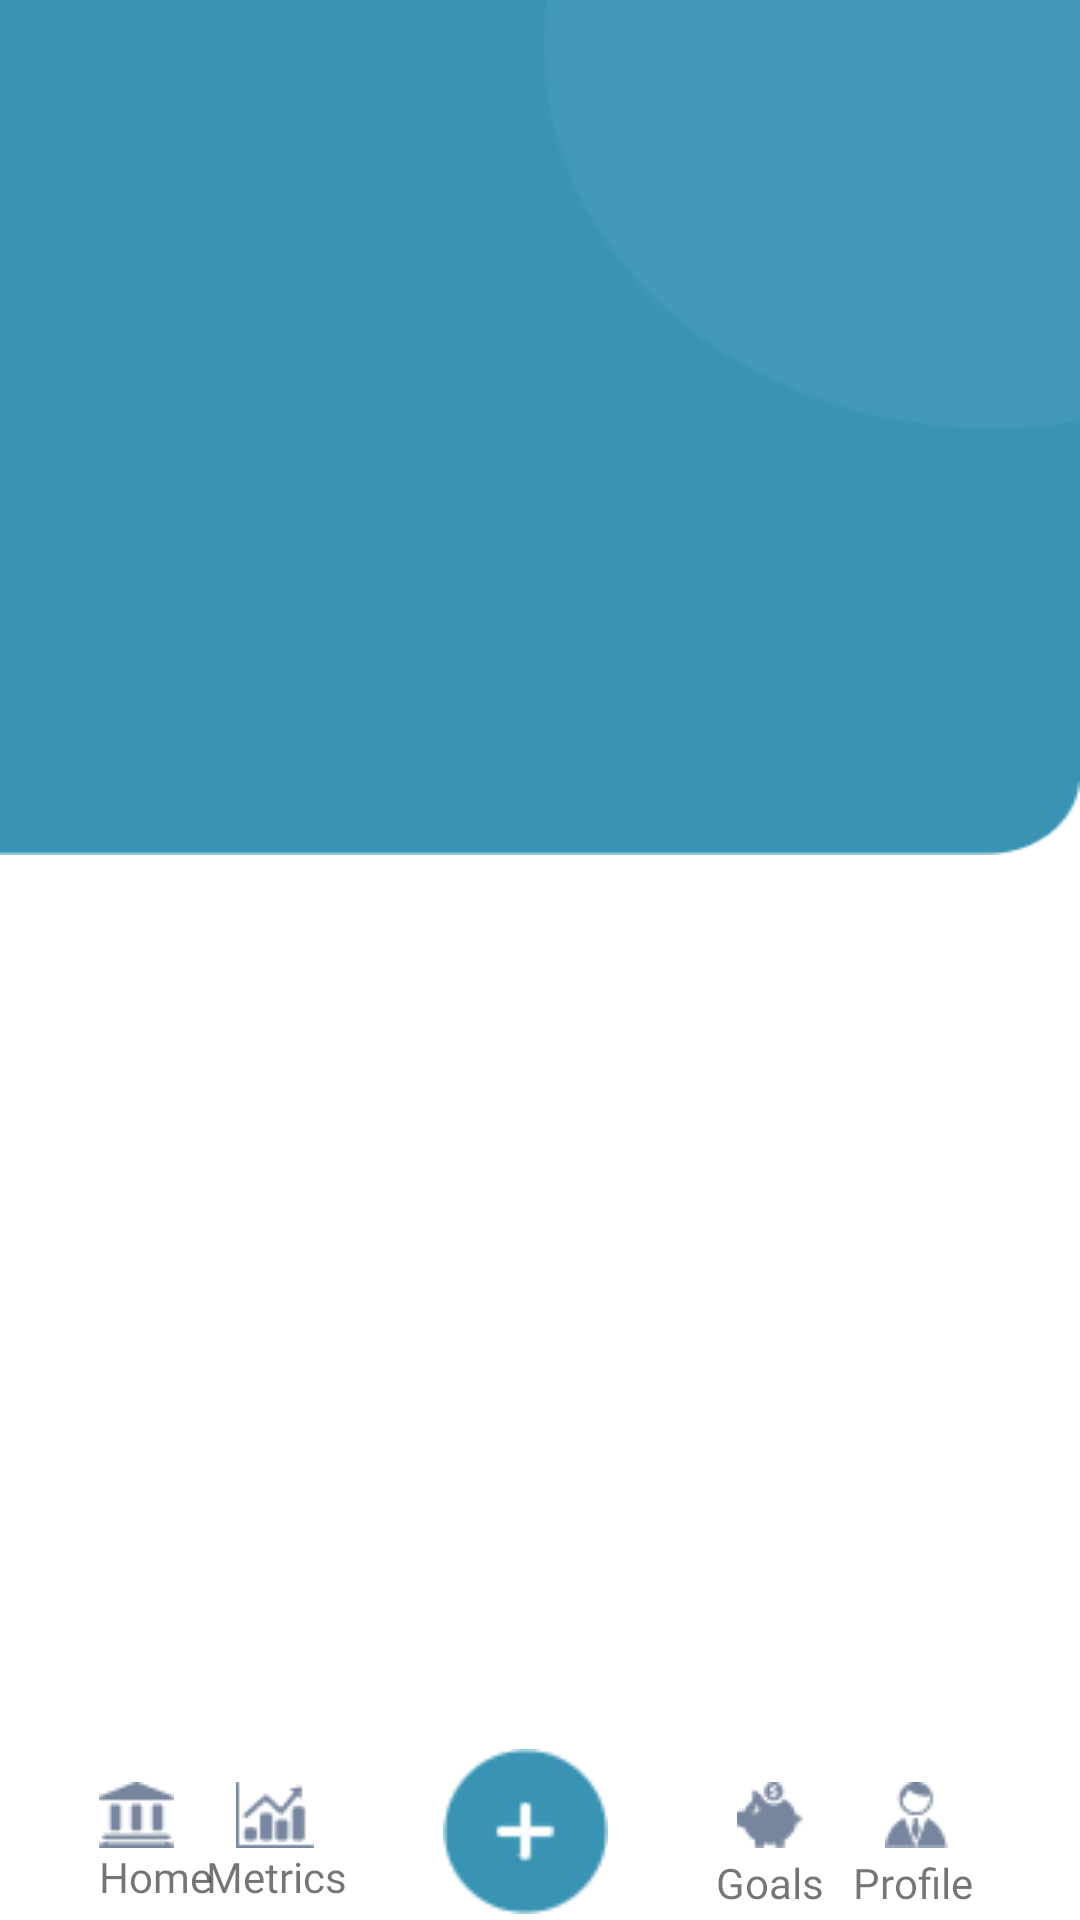

Reconstruct the res/layout file that produces this screen, plus the resources it refers to.
<!-- AndroidManifest.xml: activity theme Theme.ControlGastos.NoActionBar -->
<!-- res/layout/activity_main.xml -->
<?xml version="1.0" encoding="utf-8"?>
<RelativeLayout xmlns:android="http://schemas.android.com/apk/res/android"
    xmlns:app="http://schemas.android.com/apk/res-auto"
    xmlns:tools="http://schemas.android.com/tools"
    android:layout_width="match_parent"
    android:layout_height="match_parent"
    android:orientation="vertical"
    tools:context=".MainActivity">

    <androidx.constraintlayout.widget.ConstraintLayout
        android:id="@+id/base"
        android:layout_width="match_parent"
        android:layout_height="match_parent"
        android:background="@color/back_gris">

        <androidx.constraintlayout.widget.ConstraintLayout
            android:id="@+id/top"
            android:layout_width="match_parent"
            android:layout_height="285dp"
            android:background="@drawable/background_main"
            app:layout_constraintBottom_toTopOf="@+id/barra_busqueda"
            app:layout_constraintEnd_toEndOf="parent"
            app:layout_constraintHorizontal_bias="0.666"
            app:layout_constraintStart_toStartOf="parent"
            app:layout_constraintTop_toTopOf="parent"
            app:layout_constraintVertical_bias="0.0">

        </androidx.constraintlayout.widget.ConstraintLayout>

        <androidx.constraintlayout.widget.ConstraintLayout
            android:id="@+id/barra_busqueda"
            android:layout_width="0dp"
            android:layout_height="60dp"
            android:background="@color/primary1"
            app:layout_constraintBottom_toBottomOf="parent"
            app:layout_constraintEnd_toEndOf="parent"
            app:layout_constraintStart_toStartOf="parent">

            <ImageButton
                android:id="@+id/boton_nOperacion"
                android:layout_width="55dp"
                android:layout_height="55dp"
                android:layout_marginStart="175dp"
                android:layout_marginTop="7dp"
                android:layout_marginEnd="176dp"
                android:layout_marginBottom="8dp"
                android:background="@drawable/boton_registro"
                app:layout_constraintBottom_toBottomOf="parent"
                app:layout_constraintEnd_toEndOf="parent"
                app:layout_constraintHorizontal_bias="0.6"
                app:layout_constraintStart_toStartOf="parent"
                app:layout_constraintTop_toTopOf="parent"
                app:layout_constraintVertical_bias="0.4" />

            <ImageButton
                android:id="@+id/boton_inicio"
                android:layout_width="wrap_content"
                android:layout_height="wrap_content"
                android:layout_marginStart="33dp"
                android:layout_marginTop="14dp"
                android:layout_marginBottom="24dp"
                android:background="@color/primary1"
                app:layout_constraintBottom_toBottomOf="parent"
                app:layout_constraintStart_toStartOf="parent"
                app:layout_constraintTop_toTopOf="parent"
                app:layout_constraintVertical_bias="1.0"
                app:srcCompat="@drawable/boton_banco" />

            <ImageButton
                android:id="@+id/boton_estadistica"
                android:layout_width="wrap_content"
                android:layout_height="wrap_content"
                android:layout_marginStart="41dp"
                android:layout_marginTop="14dp"
                android:layout_marginEnd="43dp"
                android:layout_marginBottom="24dp"
                android:background="@color/primary1"
                app:layout_constraintBottom_toBottomOf="parent"
                app:layout_constraintEnd_toStartOf="@+id/boton_nOperacion"
                app:layout_constraintHorizontal_bias="1.0"
                app:layout_constraintStart_toEndOf="@+id/boton_inicio"
                app:layout_constraintTop_toTopOf="parent"
                app:layout_constraintVertical_bias="1.0"
                app:srcCompat="@drawable/boton_gastos" />

            <ImageButton
                android:id="@+id/boton_metas"
                android:layout_width="wrap_content"
                android:layout_height="wrap_content"
                android:layout_marginStart="43dp"
                android:layout_marginTop="14dp"
                android:layout_marginEnd="46dp"
                android:layout_marginBottom="24dp"
                android:background="@color/primary1"
                app:layout_constraintBottom_toBottomOf="parent"
                app:layout_constraintEnd_toStartOf="@+id/boton_perfil"
                app:layout_constraintHorizontal_bias="0.0"
                app:layout_constraintStart_toEndOf="@+id/boton_nOperacion"
                app:layout_constraintTop_toTopOf="parent"
                app:srcCompat="@drawable/boton_cerdo" />

            <ImageButton
                android:id="@+id/boton_perfil"
                android:layout_width="wrap_content"
                android:layout_height="wrap_content"
                android:layout_marginStart="110dp"
                android:layout_marginTop="14dp"
                android:layout_marginEnd="44dp"
                android:layout_marginBottom="24dp"
                android:background="@color/primary1"
                app:layout_constraintBottom_toBottomOf="parent"
                app:layout_constraintEnd_toEndOf="parent"
                app:layout_constraintHorizontal_bias="1.0"
                app:layout_constraintStart_toEndOf="@+id/boton_nOperacion"
                app:layout_constraintTop_toTopOf="parent"
                app:layout_constraintVertical_bias="0.0"
                app:srcCompat="@drawable/boton_perfil" />

            <TextView
                android:id="@+id/texto_inicio"
                android:layout_width="wrap_content"
                android:layout_height="wrap_content"
                android:layout_marginBottom="5dp"
                android:fontFamily="@font/actor"
                android:text="@string/texto_principal"
                android:textAlignment="center"
                app:layout_constraintBottom_toBottomOf="parent"
                app:layout_constraintEnd_toEndOf="@+id/boton_inicio"
                app:layout_constraintHorizontal_bias="0.0"
                app:layout_constraintStart_toStartOf="@+id/boton_inicio"
                app:layout_constraintTop_toBottomOf="@+id/boton_inicio"
                app:layout_constraintVertical_bias="1.0" />

            <TextView
                android:id="@+id/texto_estadistica"
                android:layout_width="wrap_content"
                android:layout_height="wrap_content"
                android:layout_marginStart="1dp"
                android:layout_marginTop="1dp"
                android:layout_marginEnd="35dp"
                android:layout_marginBottom="5dp"
                android:fontFamily="@font/actor"
                android:text="@string/texto_estadística"
                android:textAlignment="center"
                app:layout_constraintBottom_toBottomOf="parent"
                app:layout_constraintEnd_toStartOf="@+id/boton_nOperacion"
                app:layout_constraintStart_toEndOf="@+id/texto_inicio"
                app:layout_constraintTop_toBottomOf="@+id/boton_estadistica"
                app:layout_constraintVertical_bias="1.0" />

            <TextView
                android:id="@+id/texto_estadistica2"
                android:layout_width="wrap_content"
                android:layout_height="wrap_content"
                android:layout_marginTop="2dp"
                android:layout_marginEnd="36dp"
                android:layout_marginBottom="5dp"
                android:fontFamily="@font/actor"
                android:text="@string/texto_perfil"
                android:textAlignment="center"
                app:layout_constraintBottom_toBottomOf="parent"
                app:layout_constraintEnd_toEndOf="parent"
                app:layout_constraintTop_toBottomOf="@+id/boton_perfil"
                app:layout_constraintVertical_bias="0.0" />

            <TextView
                android:id="@+id/texto_estadistica3"
                android:layout_width="wrap_content"
                android:layout_height="wrap_content"
                android:layout_marginStart="36dp"
                android:layout_marginTop="2dp"
                android:layout_marginBottom="5dp"
                android:fontFamily="@font/actor"
                android:text="@string/texto_metas"
                android:textAlignment="center"
                app:layout_constraintBottom_toBottomOf="parent"
                app:layout_constraintStart_toEndOf="@+id/boton_nOperacion"
                app:layout_constraintTop_toBottomOf="@+id/boton_metas"
                app:layout_constraintVertical_bias="0.0" />
        </androidx.constraintlayout.widget.ConstraintLayout>

        <Button
            android:id="@+id/test_boton"
            android:layout_width="wrap_content"
            android:layout_height="wrap_content"
            android:layout_marginStart="162dp"
            android:layout_marginTop="155dp"
            android:layout_marginEnd="156dp"
            android:layout_marginBottom="183dp"
            android:onClick="test_button"
            android:text="TEST"
            app:layout_constraintBottom_toTopOf="@+id/barra_busqueda"
            app:layout_constraintEnd_toEndOf="parent"
            app:layout_constraintStart_toStartOf="parent"
            app:layout_constraintTop_toBottomOf="@+id/top" />

    </androidx.constraintlayout.widget.ConstraintLayout>
</RelativeLayout>
<!-- resources referenced by this layout -->
<resources>
  <color name="primary1">#FFFFFF</color>
  <!-- drawable background_main: png bitmap (drawable-v24, 2713 bytes) -->
  <!-- drawable boton_banco: png bitmap (drawable-v24, 408 bytes) -->
  <!-- drawable boton_cerdo: png bitmap (drawable-v24, 590 bytes) -->
  <!-- drawable boton_gastos: png bitmap (drawable-v24, 683 bytes) -->
  <!-- drawable boton_perfil: png bitmap (drawable-v24, 629 bytes) -->
  <!-- drawable boton_registro: png bitmap (drawable-v24, 1154 bytes) -->
  <string name="texto_metas">Goals</string>
  <string name="texto_perfil">Profile</string>
  <string name="texto_principal">Home</string>
  <style name="Theme.ControlGastos.NoActionBar">
          <item name="windowActionBar">false</item>
          <item name="windowNoTitle">true</item>
      </style>
</resources>
